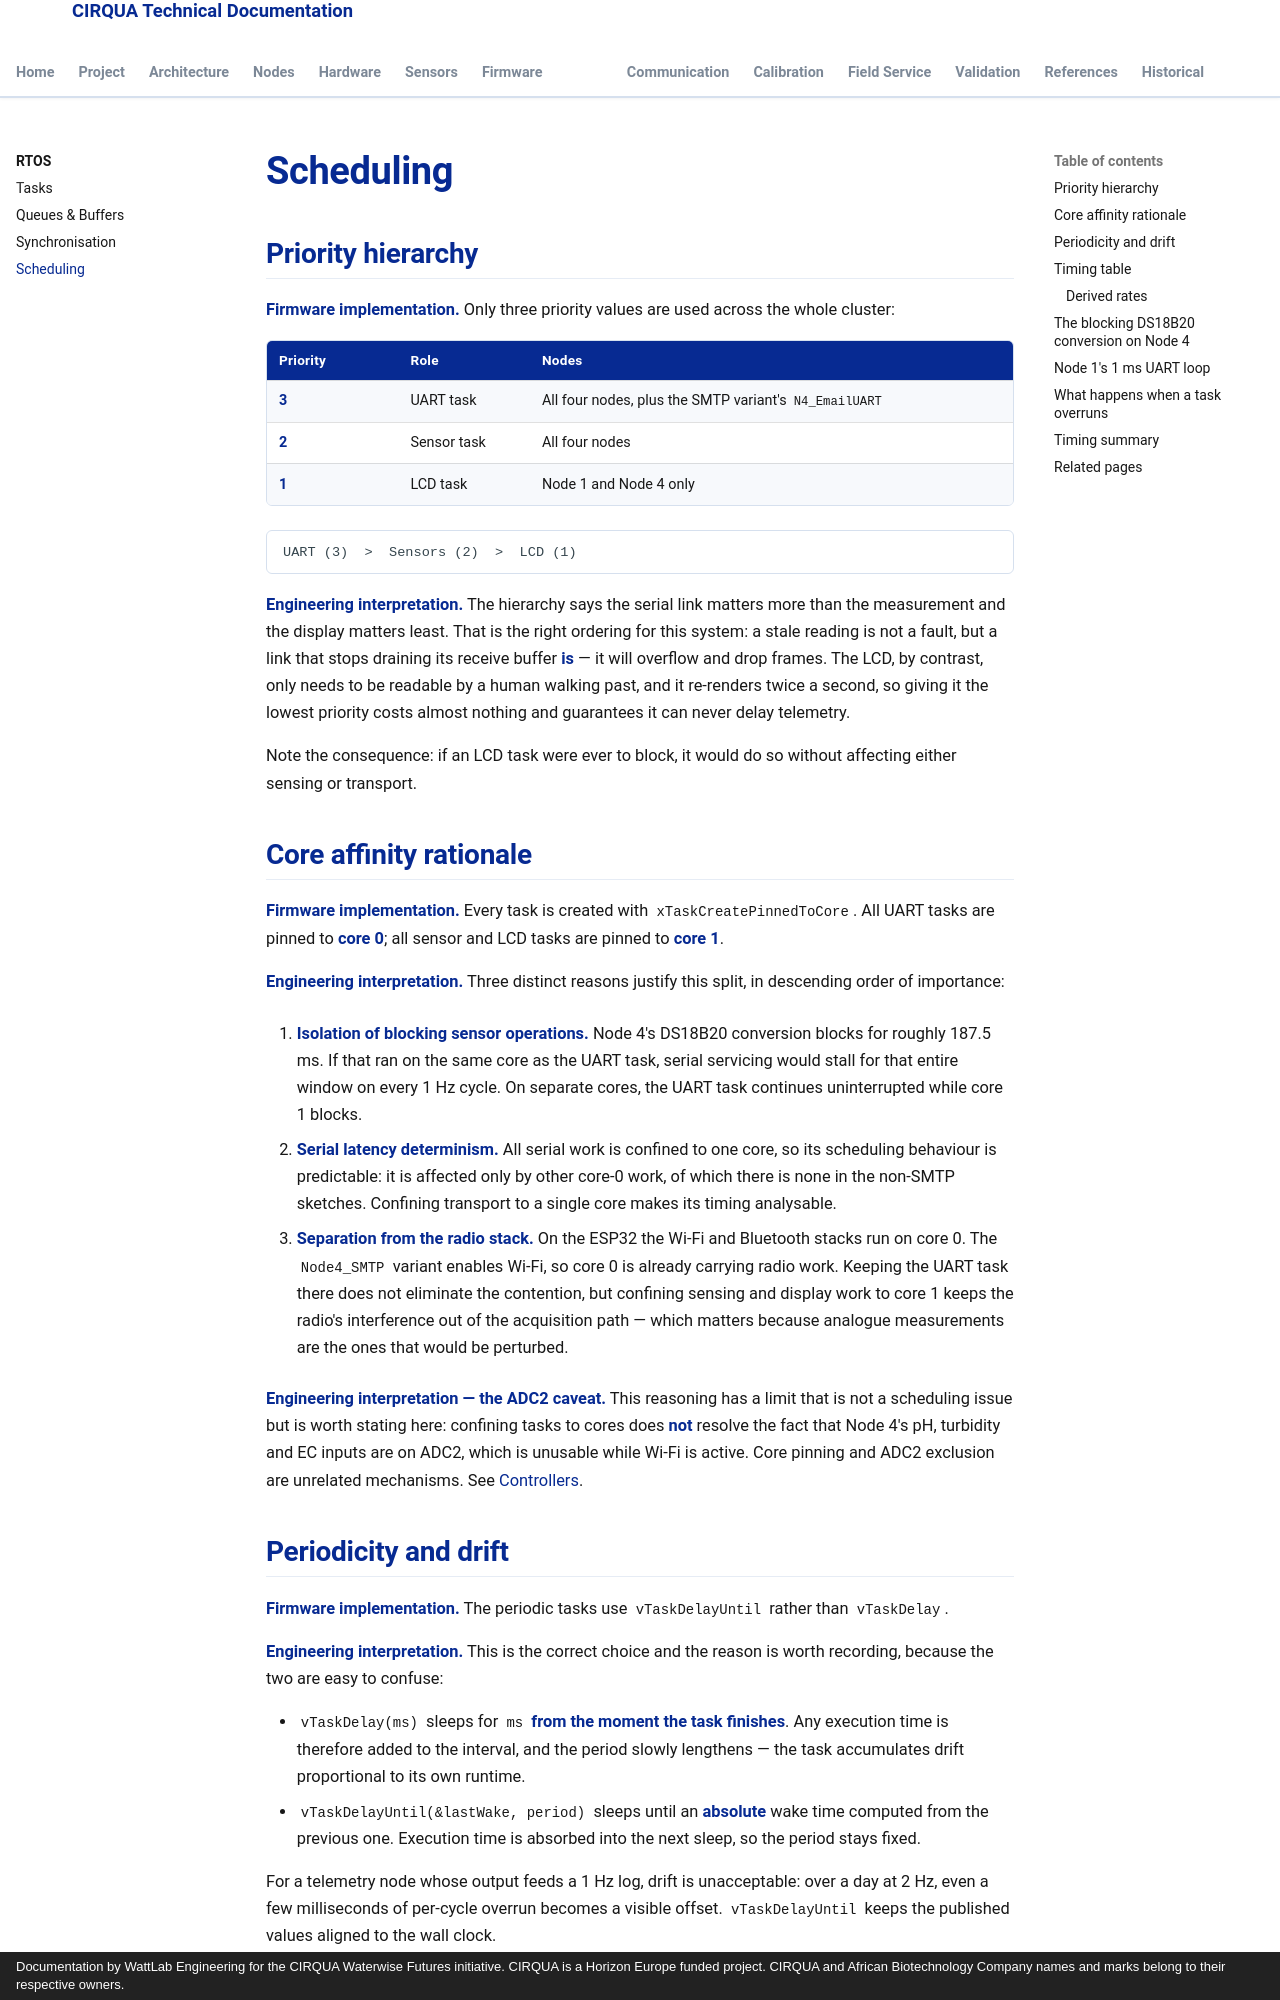

repository: lestealthy/Cirqua-documentation · page: rtos/scheduling.html · generator: mkdocs · copyright: Documentation by WattLab Engineering for the CIRQUA Waterwise Futures initiative. CIRQUA is a Horizon Europe funded project. CIRQUA and African Biotechnology Company names and marks belong to their respective owners.

---
title: Scheduling
description: Priority hierarchy, core affinity rationale, vTaskDelayUntil periodicity and the timing budget for the CIRQUA node tasks.
---

# Scheduling

## Priority hierarchy

**Firmware implementation.** Only three priority values are used across the whole
cluster:

| Priority | Role | Nodes |
|---|---|---|
| **3** | UART task | All four nodes, plus the SMTP variant's `N4_EmailUART` |
| **2** | Sensor task | All four nodes |
| **1** | LCD task | Node 1 and Node 4 only |

```
UART (3)  >  Sensors (2)  >  LCD (1)
```

**Engineering interpretation.** The hierarchy says the serial link matters more
than the measurement and the display matters least. That is the right ordering
for this system: a stale reading is not a fault, but a link that stops draining
its receive buffer **is** — it will overflow and drop frames. The LCD, by
contrast, only needs to be readable by a human walking past, and it re-renders
twice a second, so giving it the lowest priority costs almost nothing and
guarantees it can never delay telemetry.

Note the consequence: if an LCD task were ever to block, it would do so without
affecting either sensing or transport.

## Core affinity rationale

**Firmware implementation.** Every task is created with
`xTaskCreatePinnedToCore`. All UART tasks are pinned to **core 0**; all sensor
and LCD tasks are pinned to **core 1**.

**Engineering interpretation.** Three distinct reasons justify this split, in
descending order of importance:

1. **Isolation of blocking sensor operations.** Node 4's DS18B20 conversion
   blocks for roughly 187.5 ms. If that ran on the same core as the UART task,
   serial servicing would stall for that entire window on every 1 Hz cycle. On
   separate cores, the UART task continues uninterrupted while core 1 blocks.

2. **Serial latency determinism.** All serial work is confined to one core, so
   its scheduling behaviour is predictable: it is affected only by other
   core-0 work, of which there is none in the non-SMTP sketches. Confining
   transport to a single core makes its timing analysable.

3. **Separation from the radio stack.** On the ESP32 the Wi-Fi and Bluetooth
   stacks run on core 0. The `Node4_SMTP` variant enables Wi-Fi, so core 0 is
   already carrying radio work. Keeping the UART task there does not eliminate
   the contention, but confining sensing and display work to core 1 keeps the
   radio's interference out of the acquisition path — which matters because
   analogue measurements are the ones that would be perturbed.

**Engineering interpretation — the ADC2 caveat.** This reasoning has a limit
that is not a scheduling issue but is worth stating here: confining tasks to
cores does **not** resolve the fact that Node 4's pH, turbidity and EC inputs
are on ADC2, which is unusable while Wi-Fi is active. Core pinning and ADC2
exclusion are unrelated mechanisms. See <a href="../hardware/controllers.html">Controllers</a>.
